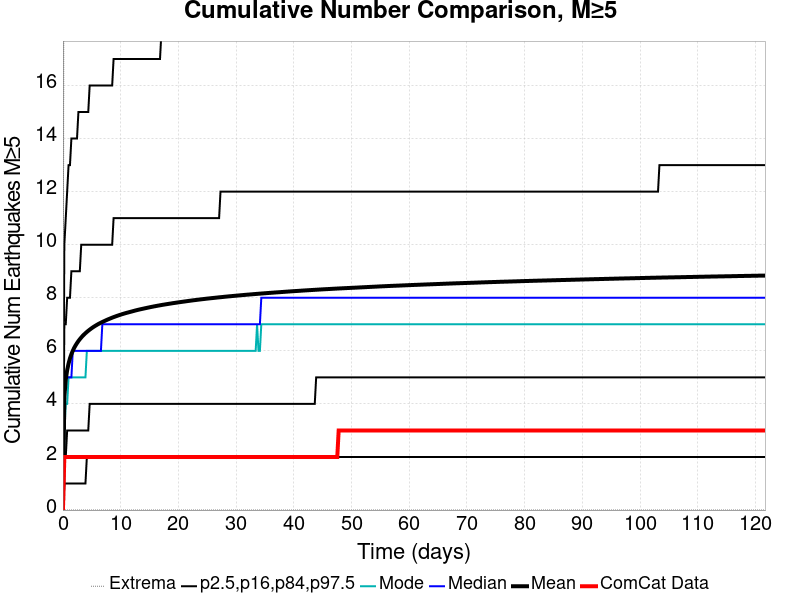

The table this chart was drawn from, first rows:
Time (days), ComCat Data, Simulation Mean, Simulation Median, Simulation Mode, Simulation Minimum, Simulation Maximum, 2.5 %-ile, 16 %-ile, 84 %-ile, 97.5 %-ile
0.0, 0.0, 0.0, 0.0, 0.0, 0.0, 0.0, 0.0, 0.0, 0.0, 0.0
0.2438, 2.0, 4.27, 4.0, 3.0, 0.0, 29.0, 1.0, 2.0, 7.0, 10.0
0.4876, 2.0, 4.91, 5.0, 4.0, 0.0, 39.0, 1.0, 2.0, 7.0, 11.0
0.7314, 2.0, 5.273, 5.0, 4.0, 0.0, 46.0, 1.0, 3.0, 8.0, 12.0
0.9752, 2.0, 5.522, 5.0, 5.0, 0.0, 47.0, 1.0, 3.0, 8.0, 13.0
1.219, 2.0, 5.717, 5.0, 5.0, 0.0, 49.0, 1.0, 3.0, 8.0, 13.0
1.463, 2.0, 5.872, 5.0, 5.0, 0.0, 49.0, 1.0, 3.0, 9.0, 14.0
1.707, 2.0, 6.002, 6.0, 5.0, 0.0, 49.0, 1.0, 3.0, 9.0, 14.0
1.95, 2.0, 6.113, 6.0, 5.0, 0.0, 50.0, 1.0, 3.0, 9.0, 14.0
2.194, 2.0, 6.208, 6.0, 5.0, 0.0, 52.0, 1.0, 3.0, 9.0, 14.0
2.438, 2.0, 6.292, 6.0, 5.0, 0.0, 53.0, 1.0, 3.0, 9.0, 14.0
2.682, 2.0, 6.37, 6.0, 5.0, 0.0, 53.0, 1.0, 3.0, 9.0, 15.0
2.926, 2.0, 6.438, 6.0, 5.0, 0.0, 53.0, 1.0, 3.0, 9.0, 15.0
3.169, 2.0, 6.502, 6.0, 5.0, 0.0, 53.0, 1.0, 3.0, 10.0, 15.0
3.413, 2.0, 6.562, 6.0, 5.0, 0.0, 54.0, 1.0, 3.0, 10.0, 15.0
3.657, 2.0, 6.615, 6.0, 5.0, 0.0, 55.0, 1.0, 3.0, 10.0, 15.0
3.901, 2.0, 6.665, 6.0, 5.0, 0.0, 55.0, 1.0, 3.0, 10.0, 15.0
4.145, 2.0, 6.712, 6.0, 6.0, 0.0, 57.0, 2.0, 3.0, 10.0, 15.0
4.388, 2.0, 6.756, 6.0, 6.0, 0.0, 57.0, 2.0, 3.0, 10.0, 15.0
4.632, 2.0, 6.797, 6.0, 6.0, 0.0, 58.0, 2.0, 4.0, 10.0, 16.0
4.876, 2.0, 6.838, 6.0, 6.0, 0.0, 58.0, 2.0, 4.0, 10.0, 16.0
5.12, 2.0, 6.875, 6.0, 6.0, 0.0, 59.0, 2.0, 4.0, 10.0, 16.0
5.364, 2.0, 6.91, 6.0, 6.0, 0.0, 59.0, 2.0, 4.0, 10.0, 16.0
5.608, 2.0, 6.944, 6.0, 6.0, 0.0, 59.0, 2.0, 4.0, 10.0, 16.0
5.851, 2.0, 6.975, 6.0, 6.0, 0.0, 59.0, 2.0, 4.0, 10.0, 16.0
6.095, 2.0, 7.006, 6.0, 6.0, 0.0, 59.0, 2.0, 4.0, 10.0, 16.0
6.339, 2.0, 7.034, 6.0, 6.0, 0.0, 59.0, 2.0, 4.0, 10.0, 16.0
6.583, 2.0, 7.061, 6.0, 6.0, 0.0, 59.0, 2.0, 4.0, 10.0, 16.0
6.827, 2.0, 7.087, 7.0, 6.0, 0.0, 59.0, 2.0, 4.0, 10.0, 16.0
7.07, 2.0, 7.112, 7.0, 6.0, 0.0, 59.0, 2.0, 4.0, 10.0, 16.0
7.314, 2.0, 7.137, 7.0, 6.0, 0.0, 59.0, 2.0, 4.0, 10.0, 16.0
7.558, 2.0, 7.161, 7.0, 6.0, 0.0, 59.0, 2.0, 4.0, 10.0, 16.0
7.802, 2.0, 7.184, 7.0, 6.0, 0.0, 60.0, 2.0, 4.0, 10.0, 16.0
8.046, 2.0, 7.206, 7.0, 6.0, 0.0, 62.0, 2.0, 4.0, 10.0, 16.0
8.289, 2.0, 7.228, 7.0, 6.0, 0.0, 62.0, 2.0, 4.0, 10.0, 16.0
8.533, 2.0, 7.25, 7.0, 6.0, 0.0, 62.0, 2.0, 4.0, 10.0, 16.0
8.777, 2.0, 7.271, 7.0, 6.0, 0.0, 62.0, 2.0, 4.0, 11.0, 17.0
9.021, 2.0, 7.29, 7.0, 6.0, 0.0, 62.0, 2.0, 4.0, 11.0, 17.0
9.265, 2.0, 7.31, 7.0, 6.0, 0.0, 62.0, 2.0, 4.0, 11.0, 17.0
9.508, 2.0, 7.327, 7.0, 6.0, 0.0, 62.0, 2.0, 4.0, 11.0, 17.0
9.752, 2.0, 7.345, 7.0, 6.0, 0.0, 62.0, 2.0, 4.0, 11.0, 17.0
9.996, 2.0, 7.363, 7.0, 6.0, 0.0, 63.0, 2.0, 4.0, 11.0, 17.0
10.24, 2.0, 7.381, 7.0, 6.0, 0.0, 63.0, 2.0, 4.0, 11.0, 17.0
10.48, 2.0, 7.397, 7.0, 6.0, 0.0, 63.0, 2.0, 4.0, 11.0, 17.0
10.73, 2.0, 7.413, 7.0, 6.0, 0.0, 63.0, 2.0, 4.0, 11.0, 17.0
10.97, 2.0, 7.428, 7.0, 6.0, 0.0, 63.0, 2.0, 4.0, 11.0, 17.0
11.22, 2.0, 7.442, 7.0, 6.0, 0.0, 63.0, 2.0, 4.0, 11.0, 17.0
11.46, 2.0, 7.456, 7.0, 6.0, 0.0, 63.0, 2.0, 4.0, 11.0, 17.0
11.7, 2.0, 7.471, 7.0, 6.0, 0.0, 63.0, 2.0, 4.0, 11.0, 17.0
11.95, 2.0, 7.484, 7.0, 6.0, 0.0, 63.0, 2.0, 4.0, 11.0, 17.0
12.19, 2.0, 7.5, 7.0, 6.0, 0.0, 63.0, 2.0, 4.0, 11.0, 17.0
12.43, 2.0, 7.513, 7.0, 6.0, 0.0, 63.0, 2.0, 4.0, 11.0, 17.0
12.68, 2.0, 7.527, 7.0, 6.0, 0.0, 63.0, 2.0, 4.0, 11.0, 17.0
12.92, 2.0, 7.54, 7.0, 6.0, 0.0, 63.0, 2.0, 4.0, 11.0, 17.0
13.17, 2.0, 7.553, 7.0, 6.0, 0.0, 63.0, 2.0, 4.0, 11.0, 17.0
13.41, 2.0, 7.565, 7.0, 6.0, 0.0, 63.0, 2.0, 4.0, 11.0, 17.0
13.65, 2.0, 7.577, 7.0, 6.0, 0.0, 63.0, 2.0, 4.0, 11.0, 17.0
13.9, 2.0, 7.589, 7.0, 6.0, 0.0, 63.0, 2.0, 4.0, 11.0, 17.0
14.14, 2.0, 7.6, 7.0, 6.0, 0.0, 63.0, 2.0, 4.0, 11.0, 17.0
14.38, 2.0, 7.612, 7.0, 6.0, 0.0, 63.0, 2.0, 4.0, 11.0, 17.0
... 440 more rows
